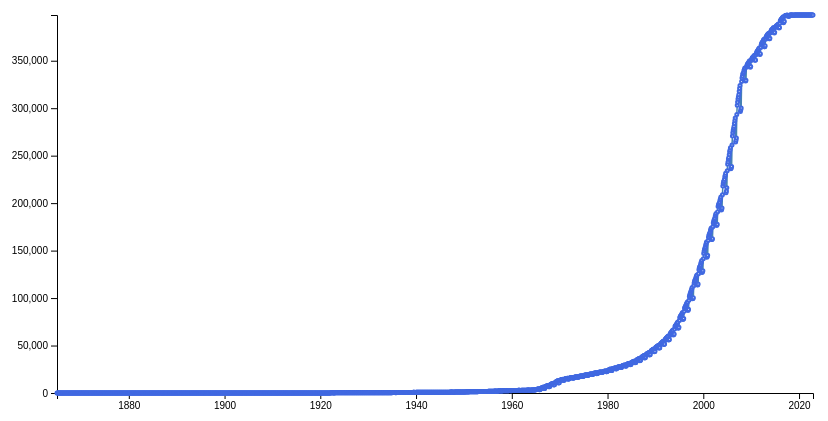
D3 v6 page, settled after 480 driven frames (8 s of simulated time); the page loaded 2 data file(s).


// ── js/time_js.js
all_data={}

country_dict = {}
reverse_country_dict = {}

let svg_time = 0;

let width = 0;

let height = 0;

let margin = 0;

let bisect = 0;

let focus = 0;

let focusText = 0;

let min_date = '1865-1'
let max_date = '2022-12'

let start_date = min_date

let end_date = max_date

let time_country = "World"


window.onload=function(){

  width = document.getElementById('time_div').clientWidth;
  height = width*0.5


  //Read the data
  Promise.all([
  d3.csv("dataset/dataset1.csv"),
  d3.csv("dataset/dataset4.csv")])
    .then((d) => {
      make_country_dict(d[0])

      let newdata = preProcess(d[1]);

      draw(newdata);

    })
    .catch(err => {console.log(err)});


};

function draw(newdata) {

  
  var parseTime = d3.timeParse("%Y-%m");

  newdata = Object.entries(newdata)
  newdata = newdata.filter(k => parseTime(k[0])>=parseTime(start_date) && parseTime(k[0])<=parseTime(end_date))

  total = 'total'
  if(time_country!="World"){
    total = time_country
  }


  dates = newdata.map(k =>parseTime(k[0]))
  totals = newdata.map(k => k[1][total])

  // append the svg object to the body of the page
  svg_time = d3.select("#time_div")
  .append("svg")
  .attr("width", width)
  .attr("height", height)
  .append("g")
  .attr("transform",
        "translate(" + 60 + "," + 10 + ")");

  // Add X axis --> it is a date format
  var x = d3.scaleTime()
  .domain(d3.extent(dates))
  .range([ 0, width*0.75 ]);

  svg_time.append("g")
  .attr("transform", "translate(0," + height*0.75 + ")")
  .call(d3.axisBottom(x));


  // Add Y axis
  var y = d3.scaleLinear()
  .domain([Math.min(...totals), Math.max(...totals)])
  .range([ height*0.75, 0 ]);

  svg_time.append("g")
  .call(d3.axisLeft(y));


  // Add the line
  svg_time.append("path")
  .datum(newdata)
  .attr("fill", "none")
  .attr("stroke", "steelblue")
  .attr("stroke-width", 1.5)
  .attr("d", d3.line()
  .x((d) => { return x(parseTime(d[0])) })
  .y((d) => { return y(d[1][total]) })
  );

  // create a tooltip
    const Tooltip = d3.select("#time_div")
      .append("div")
      .style("opacity", 0)
      .attr("class", "tooltip")
      .style("background-color", "white")
      .style("border", "solid")
      .style("border-width", "2px")
      .style("border-radius", "5px")
      .style("padding", "5px")

    // Three function that change the tooltip when user hover / move / leave a cell
    const mouseover = function(event,d) {
      Tooltip
        .style("opacity", 1)
    }
    const mousemove = function(event,d) {
      Tooltip
        .html("<p>Number of Offshores: " + d[1][total]+"</p><p>Date: "+d[0]+"</p>")
        .style("left", `${event.layerX+10}px`)
        .style("top", `${event.layerY}px`)
    }
    const mouseleave = function(event,d) {
      Tooltip
        .style("opacity", 0)
    }

      

    // Add the points
    svg_time
      .append("g")
      .selectAll("dot")
      .data(newdata)
      .join("circle")
        .attr("class", "myCircle")
        .attr("cx", d => x(parseTime(d[0])))
        .attr("cy", d => y(d[1][total]))
        .attr("r", d => newdata.length>300 ? 1 : 3 )
        .attr("stroke", "#4169E1")
        .attr("stroke-width", 3)
        .attr("fill", "white")
        .on("mouseover", mouseover)
        .on("mousemove", mousemove)
        .on("mouseleave", mouseleave)

}

function make_country_dict(data){

  let entries = Object.entries(data);

  for(let i = 0; i< data.length; i++){

    let row = entries[i][1];

    country_dict[row['country_code']]=row['country_name']
    
    reverse_country_dict[row['country_name']]=row['country_code']
  }


}

function preProcess(data){

  let s_select = document.getElementById('s_date_select');
  let e_select = document.getElementById('e_date_select');
  let c_select = document.getElementById('country_select');
  let options = [];
  let country_options = data['columns'].slice(2);

  let entries = Object.entries(data);

  for(let i = 0; i< data.length; i++){

      let row = entries[i][1];

      all_data[row['date']]={}

      options.push(row['date'])

      for (key in row) {
        if (key != 'date'){
          all_data[row['date']][key]=row[key]
        }
      }
  }

  for(let i=0; i<options.length; i++){
    let opt1 = document.createElement('option');
    opt1.value = options[i];
    opt1.innerHTML = options[i];
    
    let opt2 = document.createElement('option');
    opt2.value = options[i];
    opt2.innerHTML = options[i];
    if(i==options.length-1){
      opt2.selected = "selected"
    }

    s_select.appendChild(opt1);
    e_select.appendChild(opt2);
}

for(let i=0; i<country_options.length; i++){
  let opt = document.createElement('option');
  opt.value = country_dict[country_options[i]];
  opt.innerHTML = country_dict[country_options[i]];

  c_select.appendChild(opt);
}

  return all_data
}

function changedate(){
  let s_selection = document.getElementById("s_date_select").value;
  let e_selection = document.getElementById("e_date_select").value;

  start_date = s_selection
  end_date = e_selection


  if(end_date<start_date){
    end_date=max_date
    document.getElementById("e_date_select").selectedIndex = document.getElementById("e_date_select").options.length-1
  }
  d3.selectAll('svg').remove();
  draw(all_data)
}

function changecountry(){
  
  let c_selection = reverse_country_dict[document.getElementById("country_select").value];

  time_country = c_selection
  d3.selectAll('svg').remove();
  draw(all_data)
}





### data: dataset/dataset1.csv
country_code, country_name, 1865, 1866, 1867, 1868, 1869, 1870, 1871, 1872, 1873, 1874, 1875, 1876, 1877, 1878, 1879, 1880, 1881, 1882, 1883, 1884, 1885, 1886
HKG, Hong Kong, 0, 0, 0, 0, 0, 0, 0, 0, 0, 0, 0, 0, 0, 0, 0, 0, 0, 0, 0, 0, 0, 0
TWN, Taiwan, 0, 0, 0, 0, 0, 0, 0, 0, 0, 0, 0, 0, 0, 0, 0, 0, 0, 0, 0, 0, 0, 0
CHN, China, 0, 0, 0, 0, 0, 0, 0, 0, 0, 0, 0, 0, 0, 0, 0, 0, 0, 0, 0, 0, 0, 0
CHE, Switzerland, 0, 0, 0, 0, 0, 0, 0, 0, 0, 0, 0, 0, 0, 0, 0, 0, 0, 0, 0, 0, 0, 0
SGP, Singapore, 0, 0, 0, 0, 0, 0, 0, 0, 0, 0, 0, 0, 0, 0, 0, 0, 0, 0, 0, 0, 0, 0
BRA, Brazil, 0, 0, 0, 0, 0, 0, 0, 0, 0, 0, 0, 0, 0, 0, 0, 0, 0, 0, 0, 0, 0, 0
PAN, Panama, 0, 0, 0, 0, 0, 0, 0, 0, 0, 0, 0, 0, 0, 0, 0, 0, 0, 0, 0, 0, 0, 0
WSM, Samoa, 0, 0, 0, 0, 0, 0, 0, 0, 0, 0, 0, 0, 0, 0, 0, 0, 0, 0, 0, 0, 0, 0
LIE, Liechtenstein, 0, 0, 0, 0, 0, 0, 0, 0, 0, 0, 0, 0, 0, 0, 0, 0, 0, 0, 0, 0, 0, 0
ESP, Spain, 0, 0, 0, 0, 0, 0, 0, 0, 0, 0, 0, 0, 0, 0, 0, 0, 0, 0, 0, 0, 0, 0
THA, Thailand, 0, 0, 0, 0, 0, 0, 0, 0, 0, 0, 0, 0, 0, 0, 0, 0, 0, 0, 0, 0, 0, 0
COL, Colombia, 0, 0, 0, 0, 0, 0, 0, 0, 0, 0, 0, 0, 0, 0, 0, 0, 0, 0, 0, 0, 0, 0
JEY, Jersey, 0, 0, 0, 0, 0, 0, 0, 0, 0, 0, 0, 0, 0, 0, 0, 0, 0, 0, 0, 0, 0, 0
AND, Andorra, 0, 0, 0, 0, 0, 0, 0, 0, 0, 0, 0, 0, 0, 0, 0, 0, 0, 0, 0, 0, 0, 0
SYC, Seychelles, 0, 0, 0, 0, 0, 0, 0, 0, 0, 0, 0, 0, 0, 0, 0, 0, 0, 0, 0, 0, 0, 0
IRL, Ireland, 0, 0, 0, 0, 0, 0, 0, 0, 0, 0, 0, 0, 0, 0, 0, 0, 0, 0, 0, 0, 0, 0
BEL, Belgium, 0, 0, 0, 0, 0, 0, 0, 0, 0, 0, 0, 0, 0, 0, 0, 0, 0, 0, 0, 0, 0, 0
ISR, Israel, 0, 0, 0, 0, 0, 0, 0, 0, 0, 0, 0, 0, 0, 0, 0, 0, 0, 0, 0, 0, 0, 0
GIB, Gibraltar, 0, 0, 0, 0, 0, 0, 0, 0, 0, 0, 0, 0, 0, 0, 0, 0, 0, 0, 0, 0, 0, 0
GGY, Guernsey, 0, 0, 0, 0, 0, 0, 0, 0, 0, 0, 0, 0, 0, 0, 0, 0, 0, 0, 0, 0, 0, 0
ARE, United Arab Emirates, 0, 0, 0, 0, 0, 0, 0, 0, 0, 0, 0, 0, 0, 0, 0, 0, 0, 0, 0, 0, 0, 0
CYP, Cyprus, 0, 0, 0, 0, 0, 0, 0, 0, 0, 0, 0, 0, 0, 0, 0, 0, 0, 0, 0, 0, 0, 0
VEN, Venezuela, 0, 0, 0, 0, 0, 0, 0, 0, 0, 0, 0, 0, 0, 0, 0, 0, 0, 0, 0, 0, 0, 0
IMN, Isle of Man, 1, 1, 1, 1, 1, 1, 1, 1, 1, 1, 1, 1, 1, 1, 1, 1, 1, 1, 1, 1, 1, 1
LBN, Lebanon, 0, 0, 0, 0, 0, 0, 0, 0, 0, 0, 0, 0, 0, 0, 0, 0, 0, 0, 0, 0, 0, 0
DNK, Denmark, 0, 0, 0, 0, 0, 0, 0, 0, 0, 0, 0, 0, 0, 0, 0, 0, 0, 0, 0, 0, 0, 0
URY, Uruguay, 0, 0, 0, 0, 0, 0, 0, 0, 0, 0, 0, 0, 0, 0, 0, 0, 0, 0, 0, 0, 0, 0
JOR, Jordan, 0, 0, 0, 0, 0, 0, 0, 0, 0, 0, 0, 0, 0, 0, 0, 0, 0, 0, 0, 0, 0, 0
BHS, Bahamas, 0, 0, 0, 0, 0, 0, 0, 0, 0, 0, 0, 0, 0, 0, 0, 0, 0, 0, 0, 0, 0, 0
GBR, United Kingdom, 0, 0, 0, 0, 0, 0, 0, 0, 0, 0, 0, 0, 0, 0, 0, 0, 0, 0, 0, 0, 0, 0
BLZ, Belize, 0, 0, 0, 0, 0, 0, 0, 0, 0, 0, 0, 0, 0, 0, 0, 0, 0, 0, 0, 0, 0, 0
LUX, Luxembourg, 0, 0, 0, 0, 0, 0, 0, 0, 0, 0, 0, 0, 0, 0, 0, 0, 0, 0, 0, 0, 0, 0
ECU, Ecuador, 0, 0, 0, 0, 0, 0, 0, 0, 0, 0, 0, 0, 0, 0, 0, 0, 0, 0, 0, 0, 0, 0
GTM, Guatemala, 0, 0, 0, 0, 0, 0, 0, 0, 0, 0, 0, 0, 0, 0, 0, 0, 0, 0, 0, 0, 0, 0
DEU, Germany, 0, 0, 0, 0, 0, 0, 0, 0, 0, 0, 0, 0, 0, 0, 0, 0, 0, 0, 0, 0, 0, 0
MUS, Mauritius, 0, 0, 0, 0, 0, 0, 0, 0, 0, 0, 0, 0, 0, 0, 0, 0, 0, 0, 0, 0, 0, 0
TUR, Turkey, 0, 0, 0, 0, 0, 0, 0, 0, 0, 0, 0, 0, 0, 0, 0, 0, 0, 0, 0, 0, 0, 0
USA, United States, 0, 0, 0, 0, 0, 0, 0, 0, 0, 0, 0, 0, 0, 0, 0, 0, 0, 0, 0, 0, 0, 0
MCO, Monaco, 0, 0, 0, 0, 0, 0, 0, 0, 0, 0, 0, 0, 0, 0, 0, 0, 0, 0, 0, 0, 0, 0
EST, Estonia, 0, 0, 0, 0, 0, 0, 0, 0, 0, 0, 0, 0, 0, 0, 0, 0, 0, 0, 0, 0, 0, 0
NIU, Niue, 0, 0, 0, 0, 0, 0, 0, 0, 0, 0, 0, 0, 0, 0, 0, 0, 0, 0, 0, 0, 0, 0
CZE, Czech Republic, 0, 0, 0, 0, 0, 0, 0, 0, 0, 0, 0, 0, 0, 0, 0, 0, 0, 0, 0, 0, 0, 0
NLD, Netherlands, 0, 0, 0, 0, 0, 0, 0, 0, 0, 0, 0, 0, 0, 0, 0, 0, 0, 0, 0, 0, 0, 0
HUN, Hungary, 0, 0, 0, 0, 0, 0, 0, 0, 0, 0, 0, 0, 0, 0, 0, 0, 0, 0, 0, 0, 0, 0
CRI, Costa Rica, 0, 0, 0, 0, 0, 0, 0, 0, 0, 0, 0, 0, 0, 0, 0, 0, 0, 0, 0, 0, 0, 0
PRT, Portugal, 0, 0, 0, 0, 0, 0, 0, 0, 0, 0, 0, 0, 0, 0, 0, 0, 0, 0, 0, 0, 0, 0
CYM, Cayman Islands, 0, 0, 0, 0, 0, 0, 0, 0, 0, 0, 0, 0, 0, 0, 0, 0, 0, 0, 0, 0, 0, 0
ZAF, South Africa, 0, 0, 0, 0, 0, 0, 0, 0, 0, 0, 0, 0, 0, 0, 0, 0, 0, 0, 0, 0, 0, 0
MLT, Malta, 0, 0, 0, 0, 0, 0, 0, 0, 0, 0, 0, 0, 0, 0, 0, 0, 0, 0, 0, 0, 0, 0
NZL, New Zealand, 0, 0, 0, 0, 0, 0, 0, 0, 0, 0, 0, 0, 0, 0, 0, 0, 0, 0, 0, 0, 0, 0
CIV, Côte d'Ivoire, 0, 0, 0, 0, 0, 0, 0, 0, 0, 0, 0, 0, 0, 0, 0, 0, 0, 0, 0, 0, 0, 0
DOM, Dominican Republic, 0, 0, 0, 0, 0, 0, 0, 0, 0, 0, 0, 0, 0, 0, 0, 0, 0, 0, 0, 0, 0, 0
FRA, France, 0, 0, 0, 0, 0, 0, 0, 0, 0, 0, 0, 0, 0, 0, 0, 0, 0, 0, 0, 0, 0, 0
ITA, Italy, 0, 0, 0, 0, 0, 0, 0, 0, 0, 0, 0, 0, 0, 0, 0, 0, 0, 0, 0, 0, 0, 0
CAN, Canada, 0, 0, 0, 0, 0, 0, 0, 0, 0, 0, 0, 0, 0, 0, 0, 0, 0, 0, 0, 0, 0, 0
RUS, Russia, 0, 0, 0, 0, 0, 0, 0, 0, 0, 0, 0, 0, 0, 0, 0, 0, 0, 0, 0, 0, 0, 0
GRC, Greece, 0, 0, 0, 0, 0, 0, 0, 0, 0, 0, 0, 0, 0, 0, 0, 0, 0, 0, 0, 0, 0, 0
SAU, Saudi Arabia, 0, 0, 0, 0, 0, 0, 0, 0, 0, 0, 0, 0, 0, 0, 0, 0, 0, 0, 0, 0, 0, 0
QAT, Qatar, 0, 0, 0, 0, 0, 0, 0, 0, 0, 0, 0, 0, 0, 0, 0, 0, 0, 0, 0, 0, 0, 0
MEX, Mexico, 0, 0, 0, 0, 0, 0, 0, 0, 0, 0, 0, 0, 0, 0, 0, 0, 0, 0, 0, 0, 0, 0
... 112 more rows

### data: dataset/dataset4.csv
date, total, ABW, AGO, AIA, ALB, AND, ARE, ARG, ASM, ATG, AUS, AUT, AZE, BEL, BGD, BGR, BHR, BHS, BLR, BLZ, BMU, BOL, BRA
1865-1, 0, 0, 0, 0, 0, 0, 0, 0, 0, 0, 0, 0, 0, 0, 0, 0, 0, 0, 0, 0, 0, 0, 0
1865-2, 1, 0, 0, 0, 0, 0, 0, 0, 0, 0, 0, 0, 0, 0, 0, 0, 0, 0, 0, 0, 0, 0, 0
1865-3, 1, 0, 0, 0, 0, 0, 0, 0, 0, 0, 0, 0, 0, 0, 0, 0, 0, 0, 0, 0, 0, 0, 0
1865-4, 1, 0, 0, 0, 0, 0, 0, 0, 0, 0, 0, 0, 0, 0, 0, 0, 0, 0, 0, 0, 0, 0, 0
1865-5, 1, 0, 0, 0, 0, 0, 0, 0, 0, 0, 0, 0, 0, 0, 0, 0, 0, 0, 0, 0, 0, 0, 0
1865-6, 1, 0, 0, 0, 0, 0, 0, 0, 0, 0, 0, 0, 0, 0, 0, 0, 0, 0, 0, 0, 0, 0, 0
1865-7, 1, 0, 0, 0, 0, 0, 0, 0, 0, 0, 0, 0, 0, 0, 0, 0, 0, 0, 0, 0, 0, 0, 0
1865-8, 1, 0, 0, 0, 0, 0, 0, 0, 0, 0, 0, 0, 0, 0, 0, 0, 0, 0, 0, 0, 0, 0, 0
1865-9, 1, 0, 0, 0, 0, 0, 0, 0, 0, 0, 0, 0, 0, 0, 0, 0, 0, 0, 0, 0, 0, 0, 0
1865-10, 1, 0, 0, 0, 0, 0, 0, 0, 0, 0, 0, 0, 0, 0, 0, 0, 0, 0, 0, 0, 0, 0, 0
1865-11, 1, 0, 0, 0, 0, 0, 0, 0, 0, 0, 0, 0, 0, 0, 0, 0, 0, 0, 0, 0, 0, 0, 0
1865-12, 1, 0, 0, 0, 0, 0, 0, 0, 0, 0, 0, 0, 0, 0, 0, 0, 0, 0, 0, 0, 0, 0, 0
1866-1, 1, 0, 0, 0, 0, 0, 0, 0, 0, 0, 0, 0, 0, 0, 0, 0, 0, 0, 0, 0, 0, 0, 0
1866-2, 1, 0, 0, 0, 0, 0, 0, 0, 0, 0, 0, 0, 0, 0, 0, 0, 0, 0, 0, 0, 0, 0, 0
1866-3, 1, 0, 0, 0, 0, 0, 0, 0, 0, 0, 0, 0, 0, 0, 0, 0, 0, 0, 0, 0, 0, 0, 0
1866-4, 1, 0, 0, 0, 0, 0, 0, 0, 0, 0, 0, 0, 0, 0, 0, 0, 0, 0, 0, 0, 0, 0, 0
1866-5, 1, 0, 0, 0, 0, 0, 0, 0, 0, 0, 0, 0, 0, 0, 0, 0, 0, 0, 0, 0, 0, 0, 0
1866-6, 1, 0, 0, 0, 0, 0, 0, 0, 0, 0, 0, 0, 0, 0, 0, 0, 0, 0, 0, 0, 0, 0, 0
1866-7, 1, 0, 0, 0, 0, 0, 0, 0, 0, 0, 0, 0, 0, 0, 0, 0, 0, 0, 0, 0, 0, 0, 0
1866-8, 1, 0, 0, 0, 0, 0, 0, 0, 0, 0, 0, 0, 0, 0, 0, 0, 0, 0, 0, 0, 0, 0, 0
1866-9, 1, 0, 0, 0, 0, 0, 0, 0, 0, 0, 0, 0, 0, 0, 0, 0, 0, 0, 0, 0, 0, 0, 0
1866-10, 1, 0, 0, 0, 0, 0, 0, 0, 0, 0, 0, 0, 0, 0, 0, 0, 0, 0, 0, 0, 0, 0, 0
1866-11, 1, 0, 0, 0, 0, 0, 0, 0, 0, 0, 0, 0, 0, 0, 0, 0, 0, 0, 0, 0, 0, 0, 0
1866-12, 1, 0, 0, 0, 0, 0, 0, 0, 0, 0, 0, 0, 0, 0, 0, 0, 0, 0, 0, 0, 0, 0, 0
1867-1, 1, 0, 0, 0, 0, 0, 0, 0, 0, 0, 0, 0, 0, 0, 0, 0, 0, 0, 0, 0, 0, 0, 0
1867-2, 1, 0, 0, 0, 0, 0, 0, 0, 0, 0, 0, 0, 0, 0, 0, 0, 0, 0, 0, 0, 0, 0, 0
1867-3, 1, 0, 0, 0, 0, 0, 0, 0, 0, 0, 0, 0, 0, 0, 0, 0, 0, 0, 0, 0, 0, 0, 0
1867-4, 1, 0, 0, 0, 0, 0, 0, 0, 0, 0, 0, 0, 0, 0, 0, 0, 0, 0, 0, 0, 0, 0, 0
1867-5, 1, 0, 0, 0, 0, 0, 0, 0, 0, 0, 0, 0, 0, 0, 0, 0, 0, 0, 0, 0, 0, 0, 0
1867-6, 1, 0, 0, 0, 0, 0, 0, 0, 0, 0, 0, 0, 0, 0, 0, 0, 0, 0, 0, 0, 0, 0, 0
1867-7, 1, 0, 0, 0, 0, 0, 0, 0, 0, 0, 0, 0, 0, 0, 0, 0, 0, 0, 0, 0, 0, 0, 0
1867-8, 1, 0, 0, 0, 0, 0, 0, 0, 0, 0, 0, 0, 0, 0, 0, 0, 0, 0, 0, 0, 0, 0, 0
1867-9, 1, 0, 0, 0, 0, 0, 0, 0, 0, 0, 0, 0, 0, 0, 0, 0, 0, 0, 0, 0, 0, 0, 0
1867-10, 1, 0, 0, 0, 0, 0, 0, 0, 0, 0, 0, 0, 0, 0, 0, 0, 0, 0, 0, 0, 0, 0, 0
1867-11, 1, 0, 0, 0, 0, 0, 0, 0, 0, 0, 0, 0, 0, 0, 0, 0, 0, 0, 0, 0, 0, 0, 0
1867-12, 1, 0, 0, 0, 0, 0, 0, 0, 0, 0, 0, 0, 0, 0, 0, 0, 0, 0, 0, 0, 0, 0, 0
1868-1, 1, 0, 0, 0, 0, 0, 0, 0, 0, 0, 0, 0, 0, 0, 0, 0, 0, 0, 0, 0, 0, 0, 0
1868-2, 1, 0, 0, 0, 0, 0, 0, 0, 0, 0, 0, 0, 0, 0, 0, 0, 0, 0, 0, 0, 0, 0, 0
1868-3, 1, 0, 0, 0, 0, 0, 0, 0, 0, 0, 0, 0, 0, 0, 0, 0, 0, 0, 0, 0, 0, 0, 0
1868-4, 1, 0, 0, 0, 0, 0, 0, 0, 0, 0, 0, 0, 0, 0, 0, 0, 0, 0, 0, 0, 0, 0, 0
1868-5, 1, 0, 0, 0, 0, 0, 0, 0, 0, 0, 0, 0, 0, 0, 0, 0, 0, 0, 0, 0, 0, 0, 0
1868-6, 1, 0, 0, 0, 0, 0, 0, 0, 0, 0, 0, 0, 0, 0, 0, 0, 0, 0, 0, 0, 0, 0, 0
1868-7, 1, 0, 0, 0, 0, 0, 0, 0, 0, 0, 0, 0, 0, 0, 0, 0, 0, 0, 0, 0, 0, 0, 0
1868-8, 1, 0, 0, 0, 0, 0, 0, 0, 0, 0, 0, 0, 0, 0, 0, 0, 0, 0, 0, 0, 0, 0, 0
1868-9, 1, 0, 0, 0, 0, 0, 0, 0, 0, 0, 0, 0, 0, 0, 0, 0, 0, 0, 0, 0, 0, 0, 0
1868-10, 1, 0, 0, 0, 0, 0, 0, 0, 0, 0, 0, 0, 0, 0, 0, 0, 0, 0, 0, 0, 0, 0, 0
1868-11, 1, 0, 0, 0, 0, 0, 0, 0, 0, 0, 0, 0, 0, 0, 0, 0, 0, 0, 0, 0, 0, 0, 0
1868-12, 1, 0, 0, 0, 0, 0, 0, 0, 0, 0, 0, 0, 0, 0, 0, 0, 0, 0, 0, 0, 0, 0, 0
1869-1, 1, 0, 0, 0, 0, 0, 0, 0, 0, 0, 0, 0, 0, 0, 0, 0, 0, 0, 0, 0, 0, 0, 0
1869-2, 1, 0, 0, 0, 0, 0, 0, 0, 0, 0, 0, 0, 0, 0, 0, 0, 0, 0, 0, 0, 0, 0, 0
1869-3, 1, 0, 0, 0, 0, 0, 0, 0, 0, 0, 0, 0, 0, 0, 0, 0, 0, 0, 0, 0, 0, 0, 0
1869-4, 1, 0, 0, 0, 0, 0, 0, 0, 0, 0, 0, 0, 0, 0, 0, 0, 0, 0, 0, 0, 0, 0, 0
1869-5, 1, 0, 0, 0, 0, 0, 0, 0, 0, 0, 0, 0, 0, 0, 0, 0, 0, 0, 0, 0, 0, 0, 0
1869-6, 1, 0, 0, 0, 0, 0, 0, 0, 0, 0, 0, 0, 0, 0, 0, 0, 0, 0, 0, 0, 0, 0, 0
1869-7, 1, 0, 0, 0, 0, 0, 0, 0, 0, 0, 0, 0, 0, 0, 0, 0, 0, 0, 0, 0, 0, 0, 0
1869-8, 1, 0, 0, 0, 0, 0, 0, 0, 0, 0, 0, 0, 0, 0, 0, 0, 0, 0, 0, 0, 0, 0, 0
1869-9, 1, 0, 0, 0, 0, 0, 0, 0, 0, 0, 0, 0, 0, 0, 0, 0, 0, 0, 0, 0, 0, 0, 0
1869-10, 1, 0, 0, 0, 0, 0, 0, 0, 0, 0, 0, 0, 0, 0, 0, 0, 0, 0, 0, 0, 0, 0, 0
1869-11, 1, 0, 0, 0, 0, 0, 0, 0, 0, 0, 0, 0, 0, 0, 0, 0, 0, 0, 0, 0, 0, 0, 0
1869-12, 1, 0, 0, 0, 0, 0, 0, 0, 0, 0, 0, 0, 0, 0, 0, 0, 0, 0, 0, 0, 0, 0, 0
... 1,836 more rows